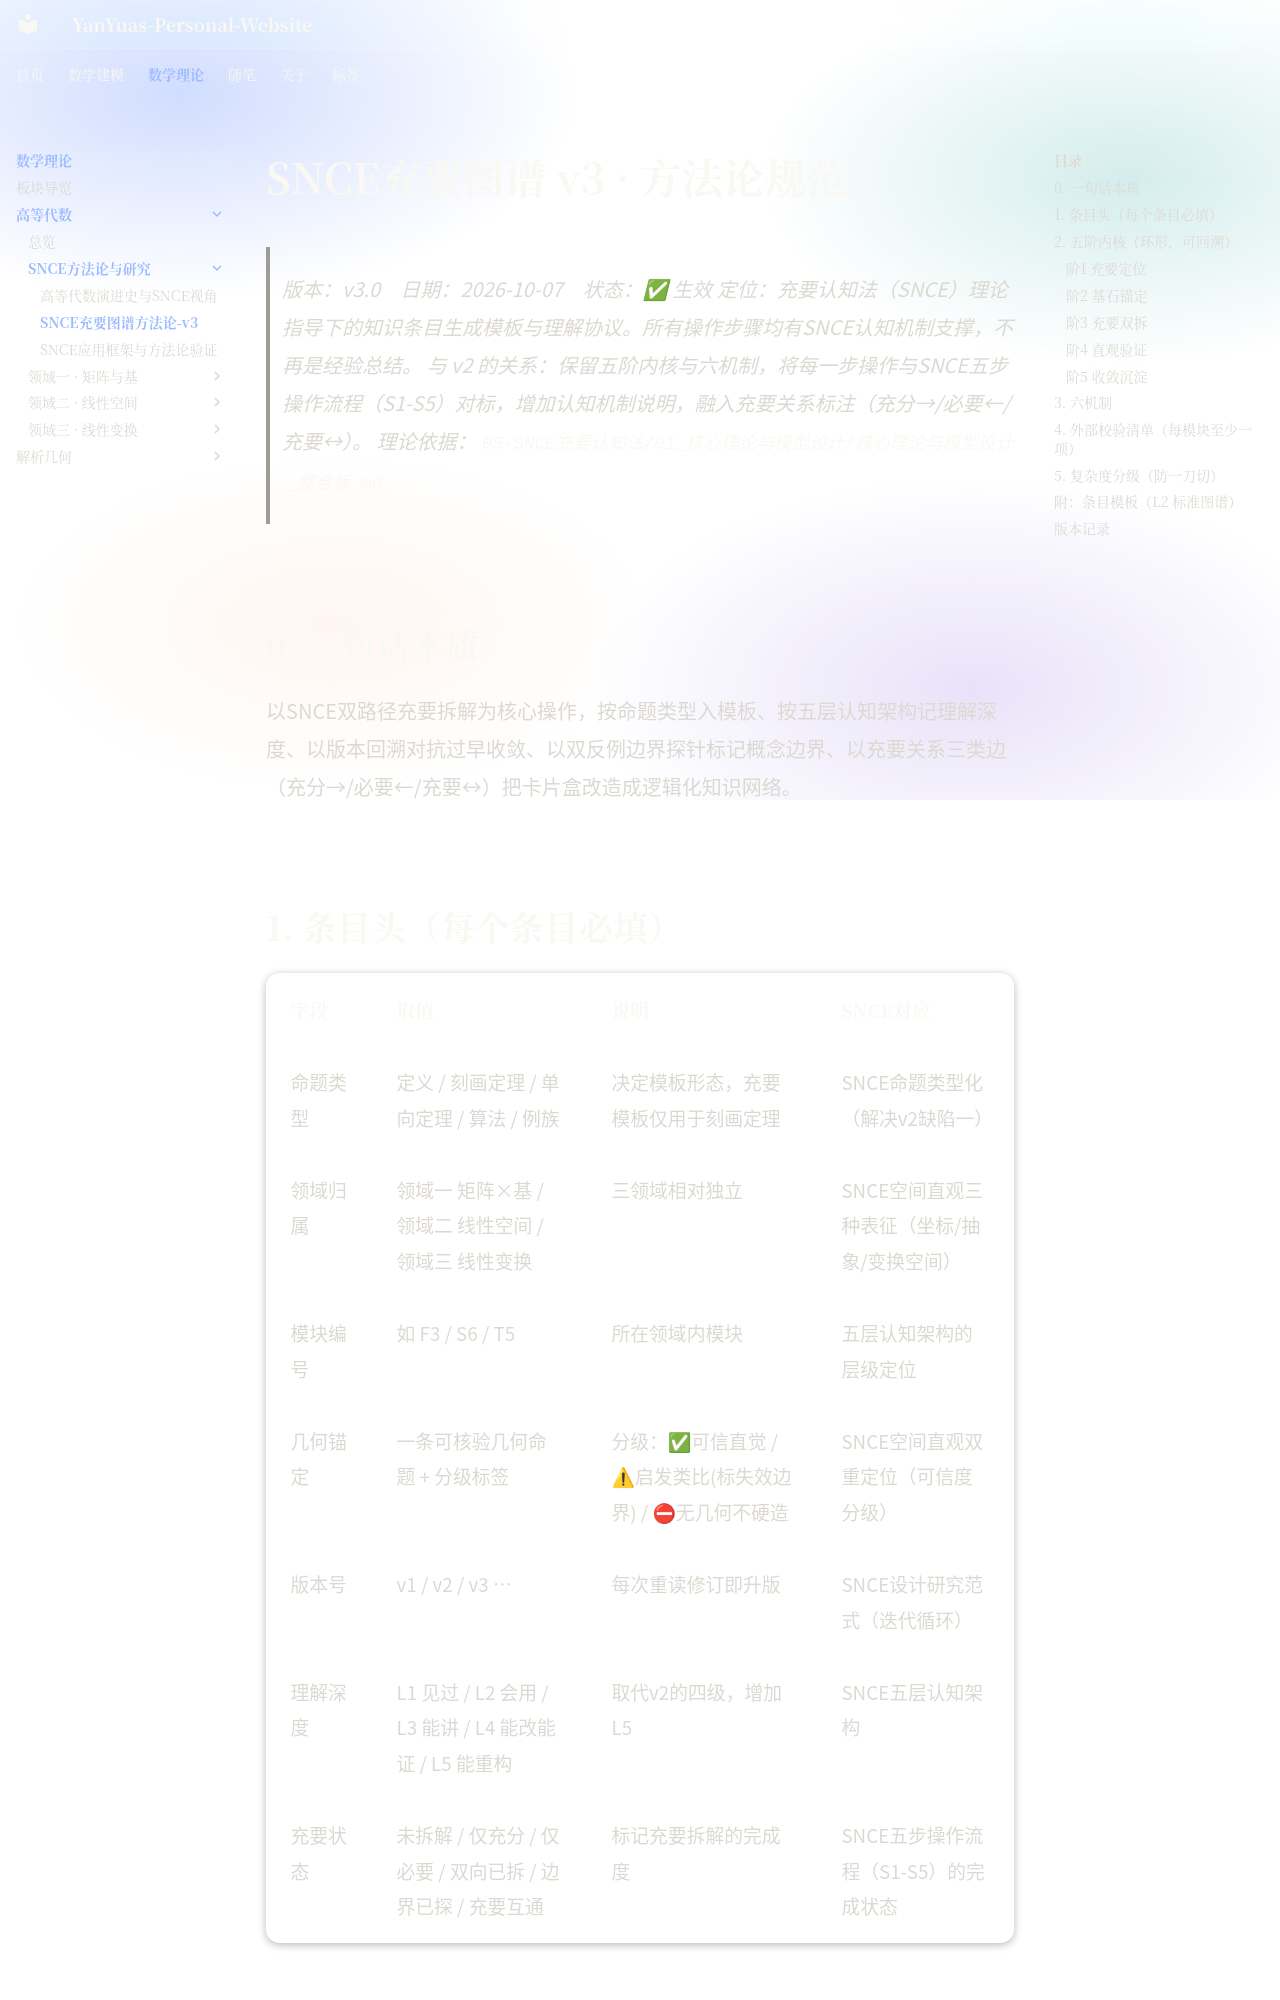

repository: YanYuas/YanYu-Site · page: maththeory/advanced-algebra/theory/SNCE充要图谱方法论-v3/index.html · generator: mkdocs

---
tags:
  - 高等代数
  - SNCE
---

# SNCE充要图谱 v3 · 方法论规范

> 版本：v3.0　日期：2026-10-07　状态：✅ 生效
> 定位：充要认知法（SNCE）理论指导下的知识条目生成模板与理解协议。所有操作步骤均有SNCE认知机制支撑，不再是经验总结。
> 与 v2 的关系：保留五阶内核与六机制，将每一步操作与SNCE五步操作流程（S1-S5）对标，增加认知机制说明，融入充要关系标注（充分→/必要←/充要↔）。
> 理论依据：`05-SNCE充要认知法/01_核心理论与模型设计/核心理论与模型设计_整合版.md`

---

## 0. 一句话本质

以SNCE双路径充要拆解为核心操作，按命题类型入模板、按五层认知架构记理解深度、以版本回溯对抗过早收敛、以双反例边界探针标记概念边界、以充要关系三类边（充分→/必要←/充要↔）把卡片盒改造成逻辑化知识网络。

---
